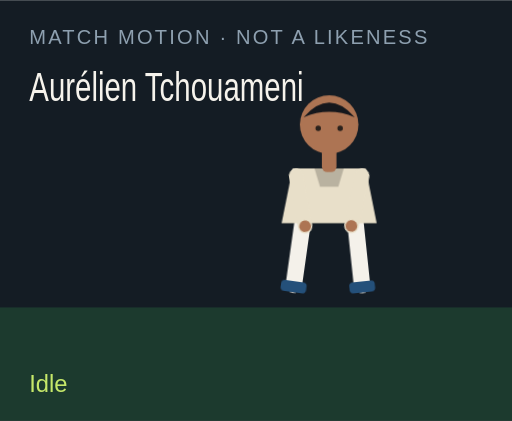
t = 0.00 s
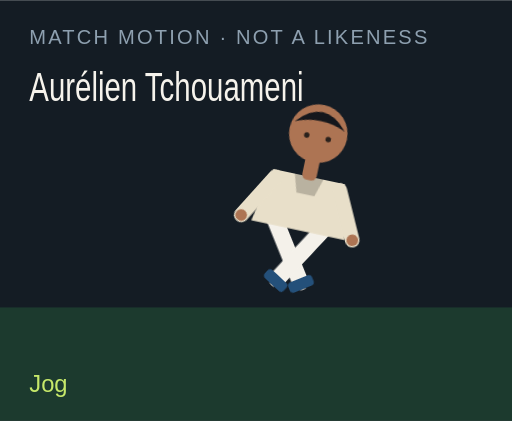
t = 1.50 s
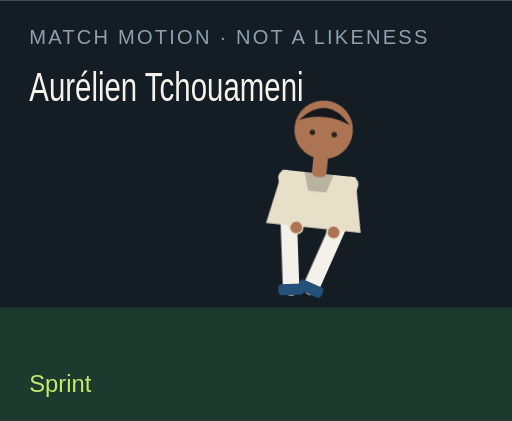
t = 3.00 s
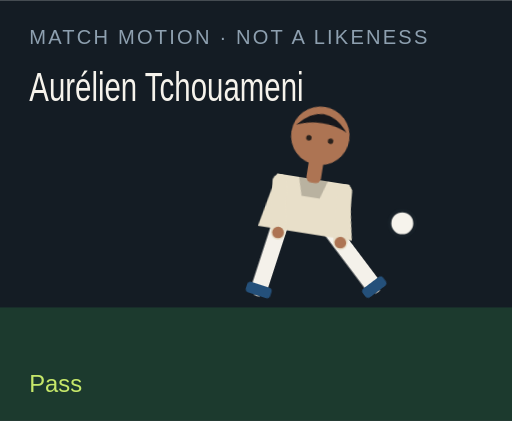
t = 4.50 s
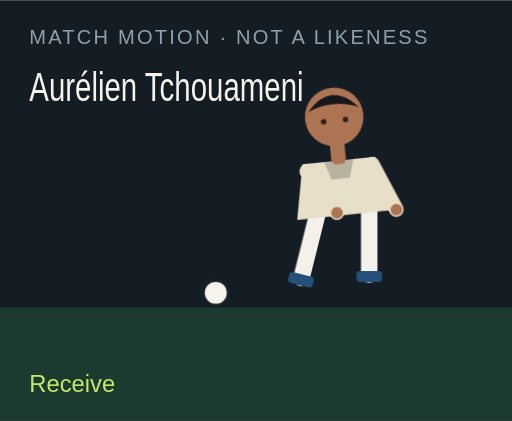
t = 6.00 s
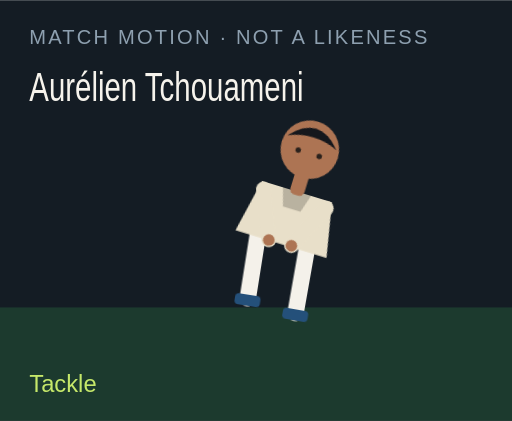
t = 7.50 s

The animated SVG that drew these frames (rendered in a browser with its animation timeline set to each time). Animation: 18 CSS @keyframes rules; one cycle of 9.00 s, repeats indefinitely.

<?xml version="1.0" encoding="UTF-8"?>
<svg xmlns="http://www.w3.org/2000/svg" viewBox="0 0 280 230" role="img">
  <style>@media (prefers-reduced-motion: reduce){animate,animateTransform{display:none}}</style>
  <rect width="280" height="230" fill="#141c24"/>
  <rect y="168" width="280" height="62" fill="#1c3a2e"/>
  <text x="16" y="24" fill="#8ea0b0" font-family="Arial,sans-serif" font-size="11" letter-spacing="1.2">MATCH MOTION · NOT A LIKENESS</text>
  <text x="16" y="55" fill="#f6f3ec" font-family="Impact,sans-serif" font-size="22" textLength="150" lengthAdjust="spacingAndGlyphs">Aurélien Tchouameni</text>
  <circle r="7" fill="#f6f3ec" stroke="#172028" stroke-width="2" id="motion-1428" cx="150" cy="160" opacity="0">
    
    
    
  </circle>
  <g transform="translate(132 40)">
    <g id="motion-1450" transform="rotate(0 48 90)">
      
      <g id="motion-1452" transform="translate(0 0)">
        
        <g transform="translate(34 78)"><g id="motion-1454" transform="rotate(8)"><path d="M0 0 V38" stroke="#f4f1ea" stroke-width="9" stroke-linecap="round"/><rect x="-7" y="36" width="14" height="6" rx="2" fill="#24507a"/></g></g>
        <g transform="translate(62 78)"><g id="motion-1456" transform="rotate(-6)"><path d="M0 0 V38" stroke="#f4f1ea" stroke-width="9" stroke-linecap="round"/><rect x="-7" y="36" width="14" height="6" rx="2" fill="#24507a"/></g></g>
        <path d="M28 52 h40 l6 30 H22 Z" fill="#e8dfc9"/>
        <path d="M40 52 h16 l-3 10 H43 Z" fill="#000" opacity=".2"/>
        <g transform="translate(30 56)"><g id="motion-1458" transform="rotate(-10)"><path d="M0 0 V28" stroke="#e8dfc9" stroke-width="8" stroke-linecap="round"/><circle cx="0" cy="28" r="3.2" fill="#ad7453"/></g></g>
        <g transform="translate(66 56)"><g id="motion-1460" transform="rotate(12)"><path d="M0 0 V28" stroke="#e8dfc9" stroke-width="8" stroke-linecap="round"/><circle cx="0" cy="28" r="3.2" fill="#ad7453"/></g></g>
        <rect x="44" y="40" width="8" height="14" rx="3" fill="#ad7453"/>
        <circle cx="48" cy="28" r="16" fill="#ad7453"/>
        <path d="M34 24 Q48 8 62 24 Q48 18 34 24" fill="#15171c"/>
        <circle cx="42" cy="30" r="1.5" fill="#2a211c"/><circle cx="54" cy="30" r="1.5" fill="#2a211c"/>
      </g>
    </g>
  </g>
  <text x="16" y="214" fill="#c6e86a" font-family="Arial,sans-serif" font-size="13" opacity="1" id="motion-1432">Idle</text><text x="16" y="214" fill="#c6e86a" font-family="Arial,sans-serif" font-size="13" opacity="0" id="motion-1434">Jog</text><text x="16" y="214" fill="#c6e86a" font-family="Arial,sans-serif" font-size="13" opacity="0" id="motion-1436">Sprint</text><text x="16" y="214" fill="#c6e86a" font-family="Arial,sans-serif" font-size="13" opacity="0" id="motion-1438">Dribble</text><text x="16" y="214" fill="#c6e86a" font-family="Arial,sans-serif" font-size="13" opacity="0" id="motion-1440">Pass</text><text x="16" y="214" fill="#c6e86a" font-family="Arial,sans-serif" font-size="13" opacity="0" id="motion-1442">Shoot</text><text x="16" y="214" fill="#c6e86a" font-family="Arial,sans-serif" font-size="13" opacity="0" id="motion-1444">Receive</text><text x="16" y="214" fill="#c6e86a" font-family="Arial,sans-serif" font-size="13" opacity="0" id="motion-1446">Tackle</text><text x="16" y="214" fill="#c6e86a" font-family="Arial,sans-serif" font-size="13" opacity="0" id="motion-1448">Arms wide</text>
<style>@keyframes track-1429{0%{cx:150px}11.1%{cx:156px}22.2%{cx:164px}33.300000000000004%{cx:142px}44.4%{cx:190px}55.60000000000001%{cx:250px}66.7%{cx:118px}77.8%{cx:150px}88.9%{cx:150px}100%{cx:150px}}@keyframes track-1430{0%{cy:160px}11.1%{cy:158px}22.2%{cy:154px}33.300000000000004%{cy:156px}44.4%{cy:148px}55.60000000000001%{cy:96px}66.7%{cy:160px}77.8%{cy:160px}88.9%{cy:160px}100%{cy:160px}}@keyframes track-1431{0%{opacity:0}11.1%{opacity:0}22.2%{opacity:0}33.300000000000004%{opacity:1}44.4%{opacity:1}55.60000000000001%{opacity:1}66.7%{opacity:1}77.8%{opacity:0}88.9%{opacity:0}100%{opacity:0}}@keyframes track-1433{0%{opacity:1}11.1%{opacity:0}22.2%{opacity:0}33.300000000000004%{opacity:0}44.4%{opacity:0}55.60000000000001%{opacity:0}66.7%{opacity:0}77.8%{opacity:0}88.9%{opacity:0}100%{opacity:1}}@keyframes track-1435{0%{opacity:0}11.1%{opacity:1}22.2%{opacity:0}33.300000000000004%{opacity:0}44.4%{opacity:0}55.60000000000001%{opacity:0}66.7%{opacity:0}77.8%{opacity:0}88.9%{opacity:0}100%{opacity:0}}@keyframes track-1437{0%{opacity:0}11.1%{opacity:0}22.2%{opacity:1}33.300000000000004%{opacity:0}44.4%{opacity:0}55.60000000000001%{opacity:0}66.7%{opacity:0}77.8%{opacity:0}88.9%{opacity:0}100%{opacity:0}}@keyframes track-1439{0%{opacity:0}11.1%{opacity:0}22.2%{opacity:0}33.300000000000004%{opacity:1}44.4%{opacity:0}55.60000000000001%{opacity:0}66.7%{opacity:0}77.8%{opacity:0}88.9%{opacity:0}100%{opacity:0}}@keyframes track-1441{0%{opacity:0}11.1%{opacity:0}22.2%{opacity:0}33.300000000000004%{opacity:0}44.4%{opacity:1}55.60000000000001%{opacity:0}66.7%{opacity:0}77.8%{opacity:0}88.9%{opacity:0}100%{opacity:0}}@keyframes track-1443{0%{opacity:0}11.1%{opacity:0}22.2%{opacity:0}33.300000000000004%{opacity:0}44.4%{opacity:0}55.60000000000001%{opacity:1}66.7%{opacity:0}77.8%{opacity:0}88.9%{opacity:0}100%{opacity:0}}@keyframes track-1445{0%{opacity:0}11.1%{opacity:0}22.2%{opacity:0}33.300000000000004%{opacity:0}44.4%{opacity:0}55.60000000000001%{opacity:0}66.7%{opacity:1}77.8%{opacity:0}88.9%{opacity:0}100%{opacity:0}}@keyframes track-1447{0%{opacity:0}11.1%{opacity:0}22.2%{opacity:0}33.300000000000004%{opacity:0}44.4%{opacity:0}55.60000000000001%{opacity:0}66.7%{opacity:0}77.8%{opacity:1}88.9%{opacity:0}100%{opacity:0}}@keyframes track-1449{0%{opacity:0}11.1%{opacity:0}22.2%{opacity:0}33.300000000000004%{opacity:0}44.4%{opacity:0}55.60000000000001%{opacity:0}66.7%{opacity:0}77.8%{opacity:0}88.9%{opacity:1}100%{opacity:0}}@keyframes track-1451{0%{transform:rotate(0deg)}11.1%{transform:rotate(8deg)}22.2%{transform:rotate(16deg)}33.300000000000004%{transform:rotate(6deg)}44.4%{transform:rotate(4deg)}55.60000000000001%{transform:rotate(14deg)}66.7%{transform:rotate(-6deg)}77.8%{transform:rotate(34deg)}88.9%{transform:rotate(0deg)}100%{transform:rotate(0deg)}}@keyframes track-1453{0%{transform:translate(0px,0px)}11.1%{transform:translate(0px,-3px)}22.2%{transform:translate(0px,-6px)}33.300000000000004%{transform:translate(0px,-2px)}44.4%{transform:translate(0px,2px)}55.60000000000001%{transform:translate(0px,-4px)}66.7%{transform:translate(0px,1px)}77.8%{transform:translate(0px,10px)}88.9%{transform:translate(0px,-8px)}100%{transform:translate(0px,0px)}}@keyframes track-1455{0%{transform:rotate(8deg)}11.1%{transform:rotate(-26deg)}22.2%{transform:rotate(-42deg)}33.300000000000004%{transform:rotate(-8deg)}44.4%{transform:rotate(6deg)}55.60000000000001%{transform:rotate(12deg)}66.7%{transform:rotate(20deg)}77.8%{transform:rotate(-8deg)}88.9%{transform:rotate(-8deg)}100%{transform:rotate(8deg)}}@keyframes track-1457{0%{transform:rotate(-6deg)}11.1%{transform:rotate(24deg)}22.2%{transform:rotate(38deg)}33.300000000000004%{transform:rotate(18deg)}44.4%{transform:rotate(-38deg)}55.60000000000001%{transform:rotate(-54deg)}66.7%{transform:rotate(6deg)}77.8%{transform:rotate(-22deg)}88.9%{transform:rotate(8deg)}100%{transform:rotate(-6deg)}}@keyframes track-1459{0%{transform:rotate(-10deg)}11.1%{transform:rotate(24deg)}22.2%{transform:rotate(36deg)}33.300000000000004%{transform:rotate(-18deg)}44.4%{transform:rotate(10deg)}55.60000000000001%{transform:rotate(-24deg)}66.7%{transform:rotate(-30deg)}77.8%{transform:rotate(12deg)}88.9%{transform:rotate(-58deg)}100%{transform:rotate(-10deg)}}@keyframes track-1461{0%{transform:rotate(12deg)}11.1%{transform:rotate(-20deg)}22.2%{transform:rotate(-32deg)}33.300000000000004%{transform:rotate(14deg)}44.4%{transform:rotate(-26deg)}55.60000000000001%{transform:rotate(18deg)}66.7%{transform:rotate(-22deg)}77.8%{transform:rotate(-6deg)}88.9%{transform:rotate(58deg)}100%{transform:rotate(12deg)}}@media(prefers-reduced-motion:no-preference){#motion-1428{animation:track-1429 9s linear infinite both,track-1430 9s linear infinite both,track-1431 9s steps(1,end) infinite both}#motion-1432{animation:track-1433 9s steps(1,end) infinite both}#motion-1434{animation:track-1435 9s steps(1,end) infinite both}#motion-1436{animation:track-1437 9s steps(1,end) infinite both}#motion-1438{animation:track-1439 9s steps(1,end) infinite both}#motion-1440{animation:track-1441 9s steps(1,end) infinite both}#motion-1442{animation:track-1443 9s steps(1,end) infinite both}#motion-1444{animation:track-1445 9s steps(1,end) infinite both}#motion-1446{animation:track-1447 9s steps(1,end) infinite both}#motion-1448{animation:track-1449 9s steps(1,end) infinite both}#motion-1450{animation:track-1451 9s linear infinite both}#motion-1452{animation:track-1453 9s linear infinite both}#motion-1454{animation:track-1455 9s linear infinite both}#motion-1456{animation:track-1457 9s linear infinite both}#motion-1458{animation:track-1459 9s linear infinite both}#motion-1460{animation:track-1461 9s linear infinite both}}</style></svg>
